Photos from the image-classification dataset "overlays" in the GitHub repository Paras-so/Rice-leaf-disease-predictor. Its 6 classes are: bacterial leaf blight, brown spot, healthy, leaf blast, leaf scald, narrow brown spot.

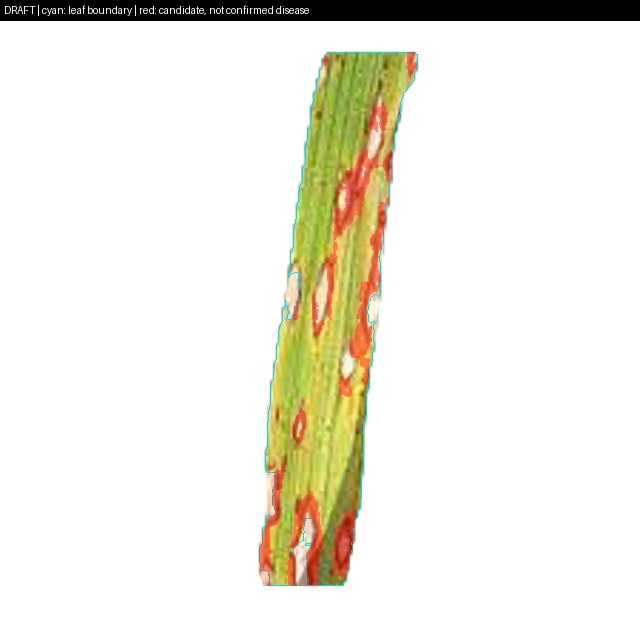
Label: leaf blast

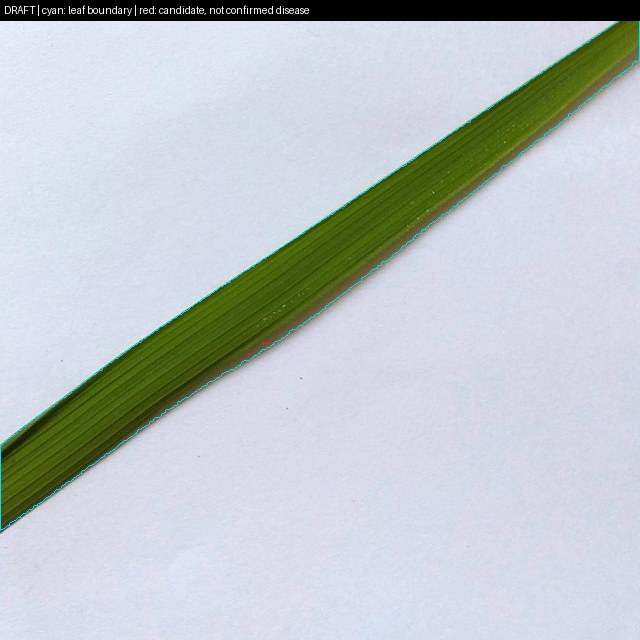
Label: healthy

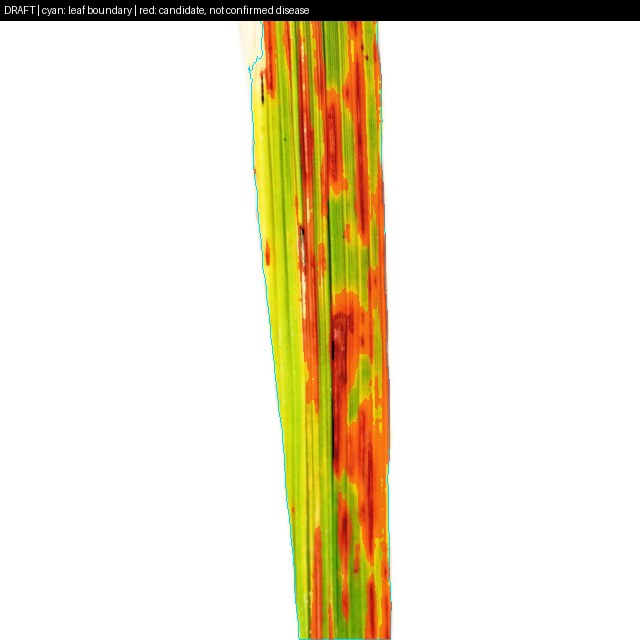
Label: narrow brown spot

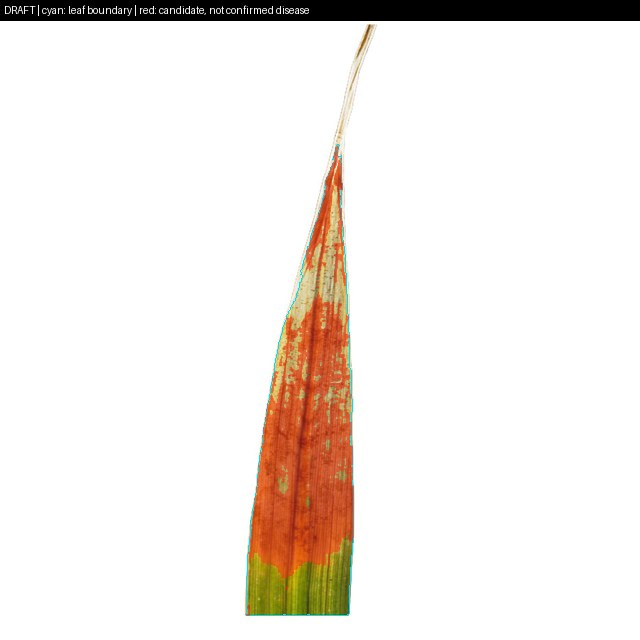
Label: leaf scald

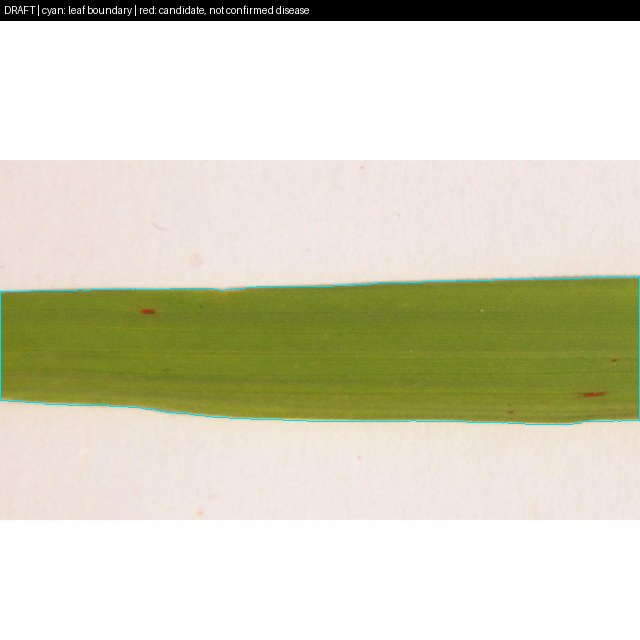
Label: brown spot

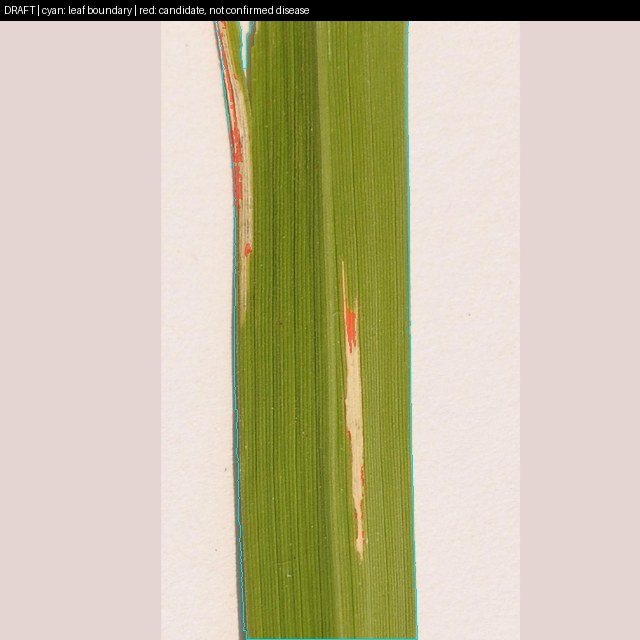
Label: bacterial leaf blight
